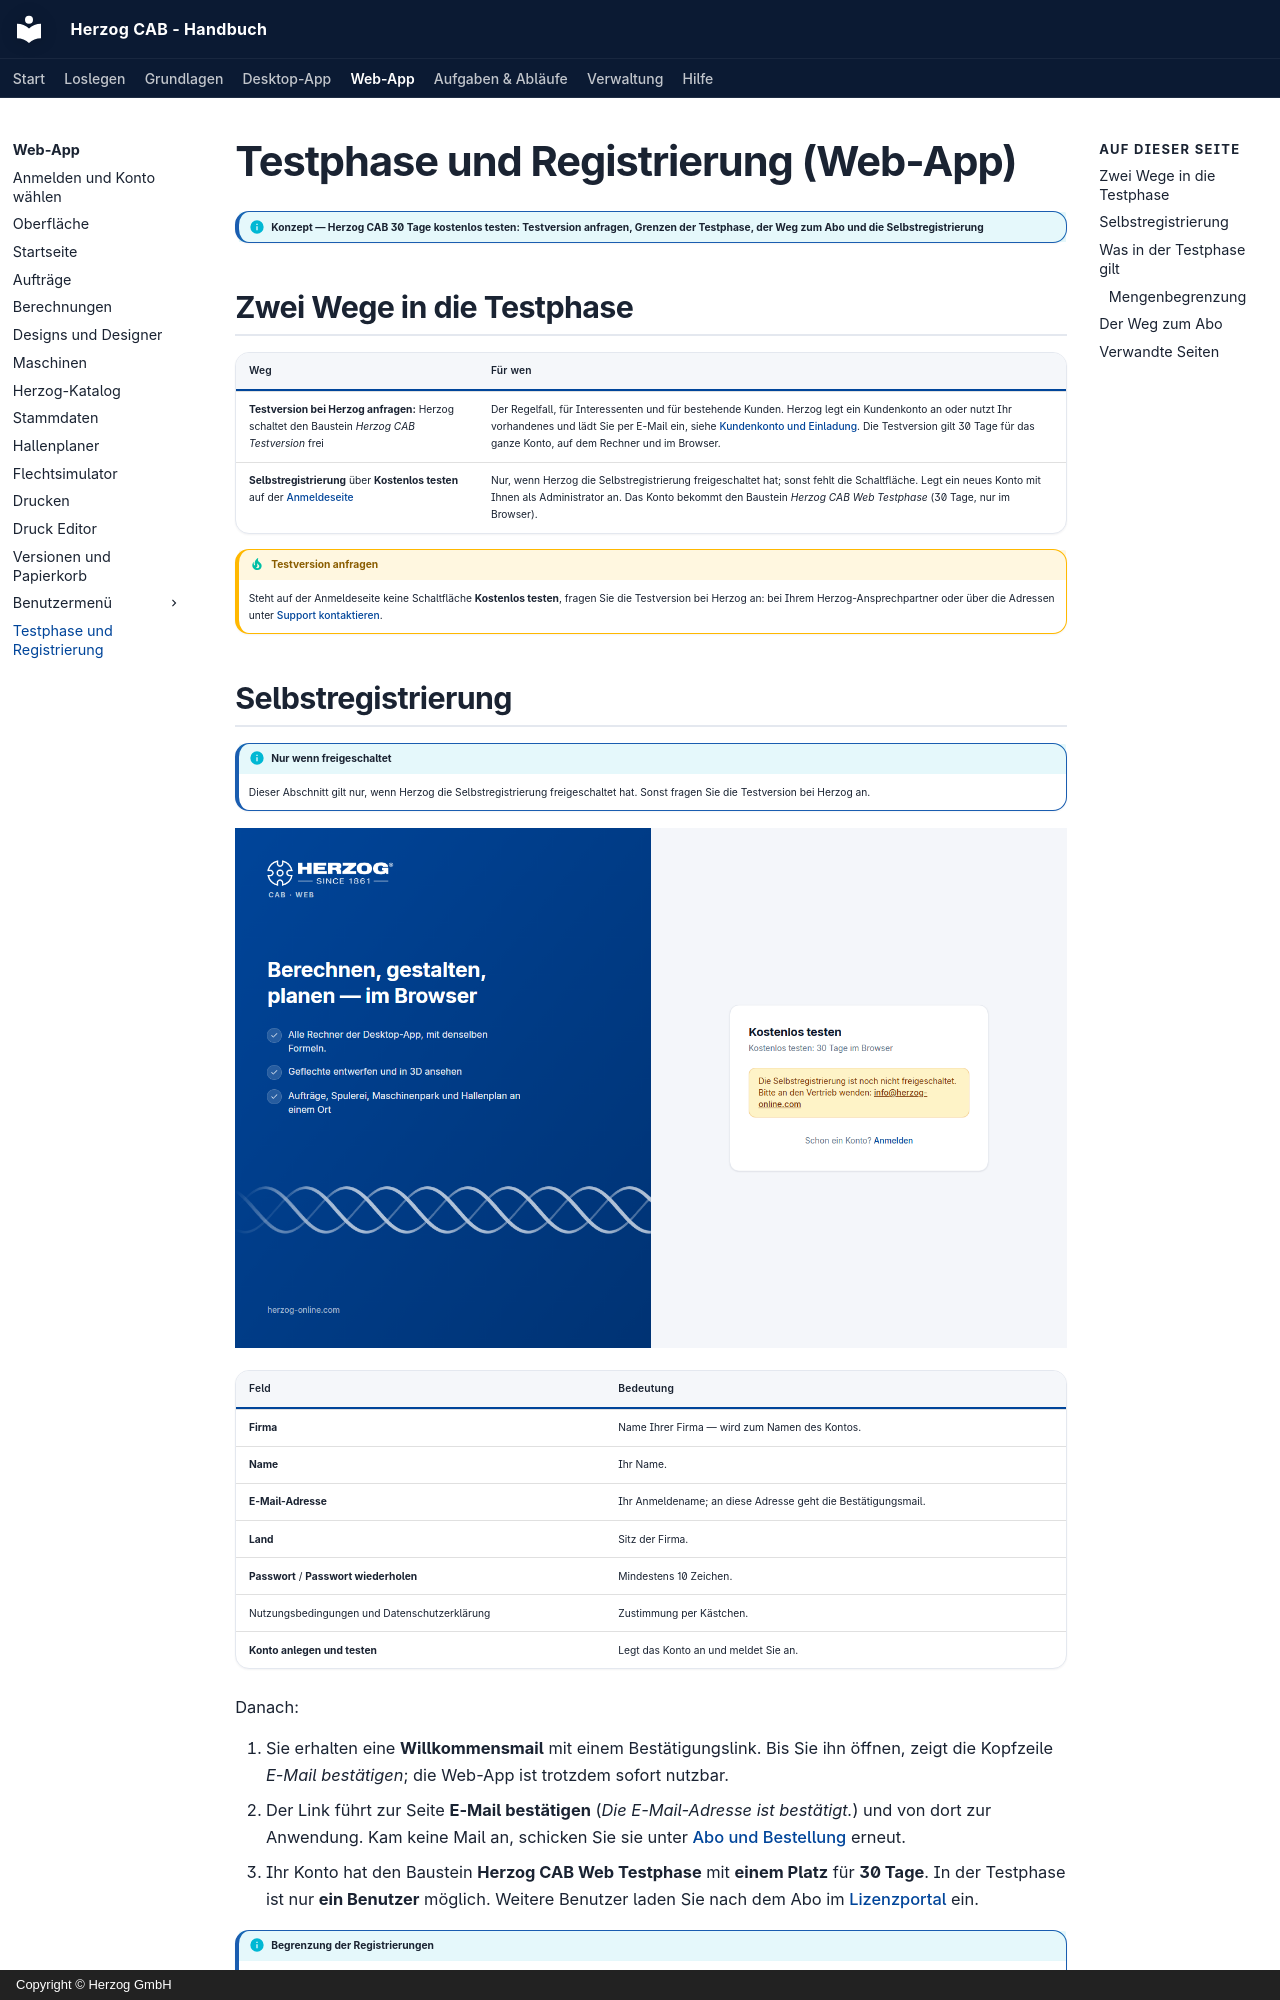

repository: Herzog-GmbH/HerzogCAB-Docs · page: web/trial/index.html · generator: mkdocs · copyright: Copyright © Herzog GmbH

# Testphase und Registrierung (Web-App)

!!! info "Konzept — Herzog CAB 30 Tage kostenlos testen: Testversion anfragen, Grenzen der Testphase, der Weg zum Abo und die Selbstregistrierung"

## Zwei Wege in die Testphase

| Weg | Für wen |
|---|---|
| **Testversion bei Herzog anfragen:** Herzog schaltet den Baustein *Herzog CAB Testversion* frei | Der Regelfall, für Interessenten und für bestehende Kunden. Herzog legt ein Kundenkonto an oder nutzt Ihr vorhandenes und lädt Sie per E-Mail ein, siehe [Kundenkonto und Einladung](../setup/account.md#so-kommen-sie-ins-konto). Die Testversion gilt 30 Tage für das ganze Konto, auf dem Rechner und im Browser. |
| **Selbstregistrierung** über **Kostenlos testen** auf der [Anmeldeseite](login.md) | Nur, wenn Herzog die Selbstregistrierung freigeschaltet hat; sonst fehlt die Schaltfläche. Legt ein neues Konto mit Ihnen als Administrator an. Das Konto bekommt den Baustein *Herzog CAB Web Testphase* (30 Tage, nur im Browser). |

!!! tip "Testversion anfragen"
    Steht auf der Anmeldeseite keine Schaltfläche **Kostenlos testen**,
    fragen Sie die Testversion bei Herzog an: bei Ihrem
    Herzog-Ansprechpartner oder über die Adressen unter
    [Support kontaktieren](../help/support.md).
